Labelled photos from "sunflowerdataset_split", an image-classification folder in bharathreddy751/crop-growth-monitoring-system. The possible labels are: stage 1 young bud, stage 2 mature bud, stage 3 early bloom, stage 4 full bloom, stage 5 wilted.

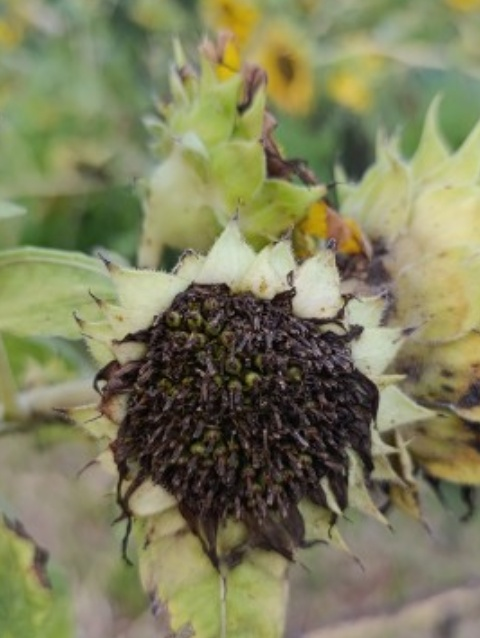
Label: stage 5 wilted

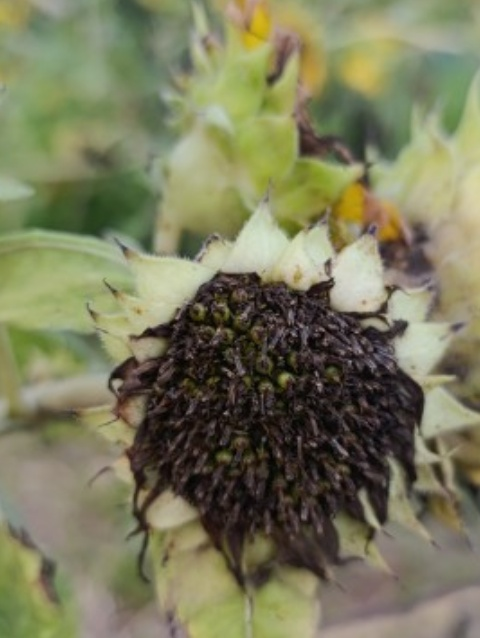
Label: stage 5 wilted

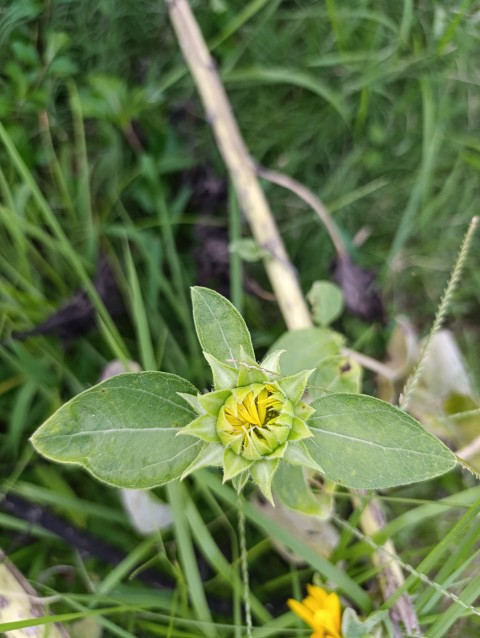
Label: stage 2 mature bud

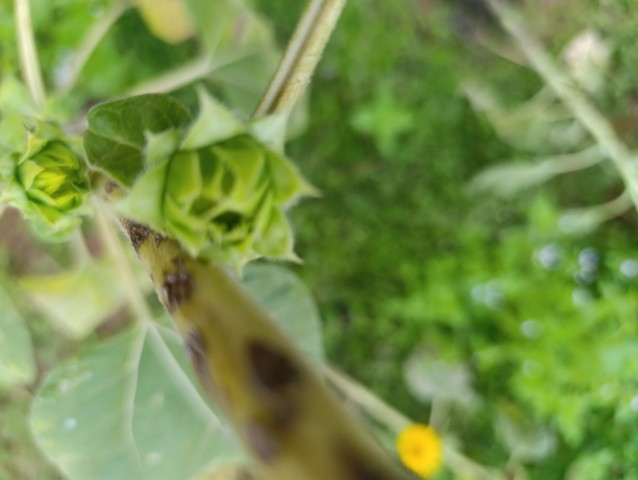
Label: stage 1 young bud

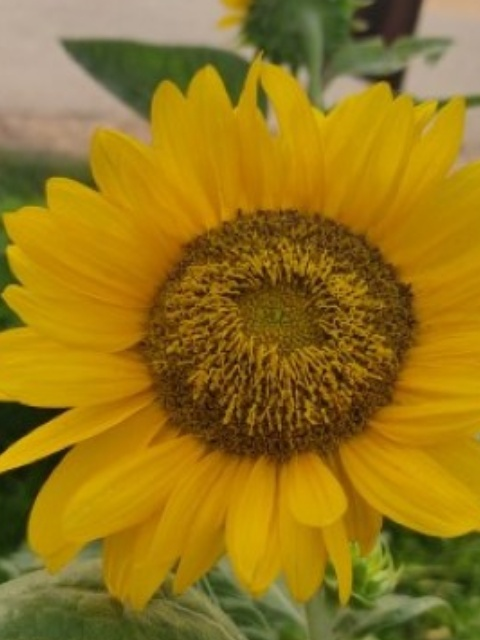
Label: stage 4 full bloom

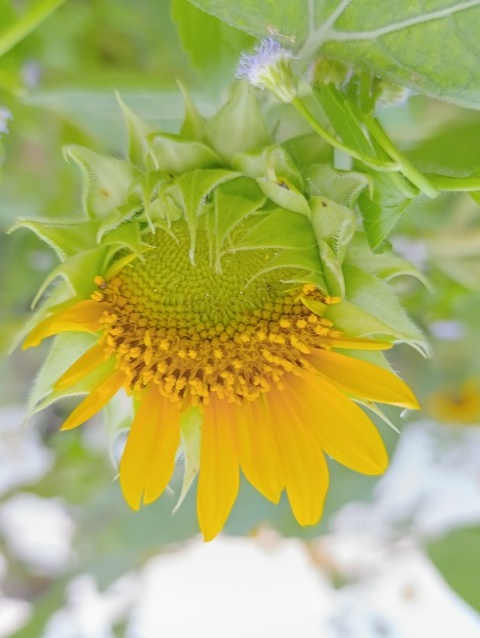
Label: stage 3 early bloom
